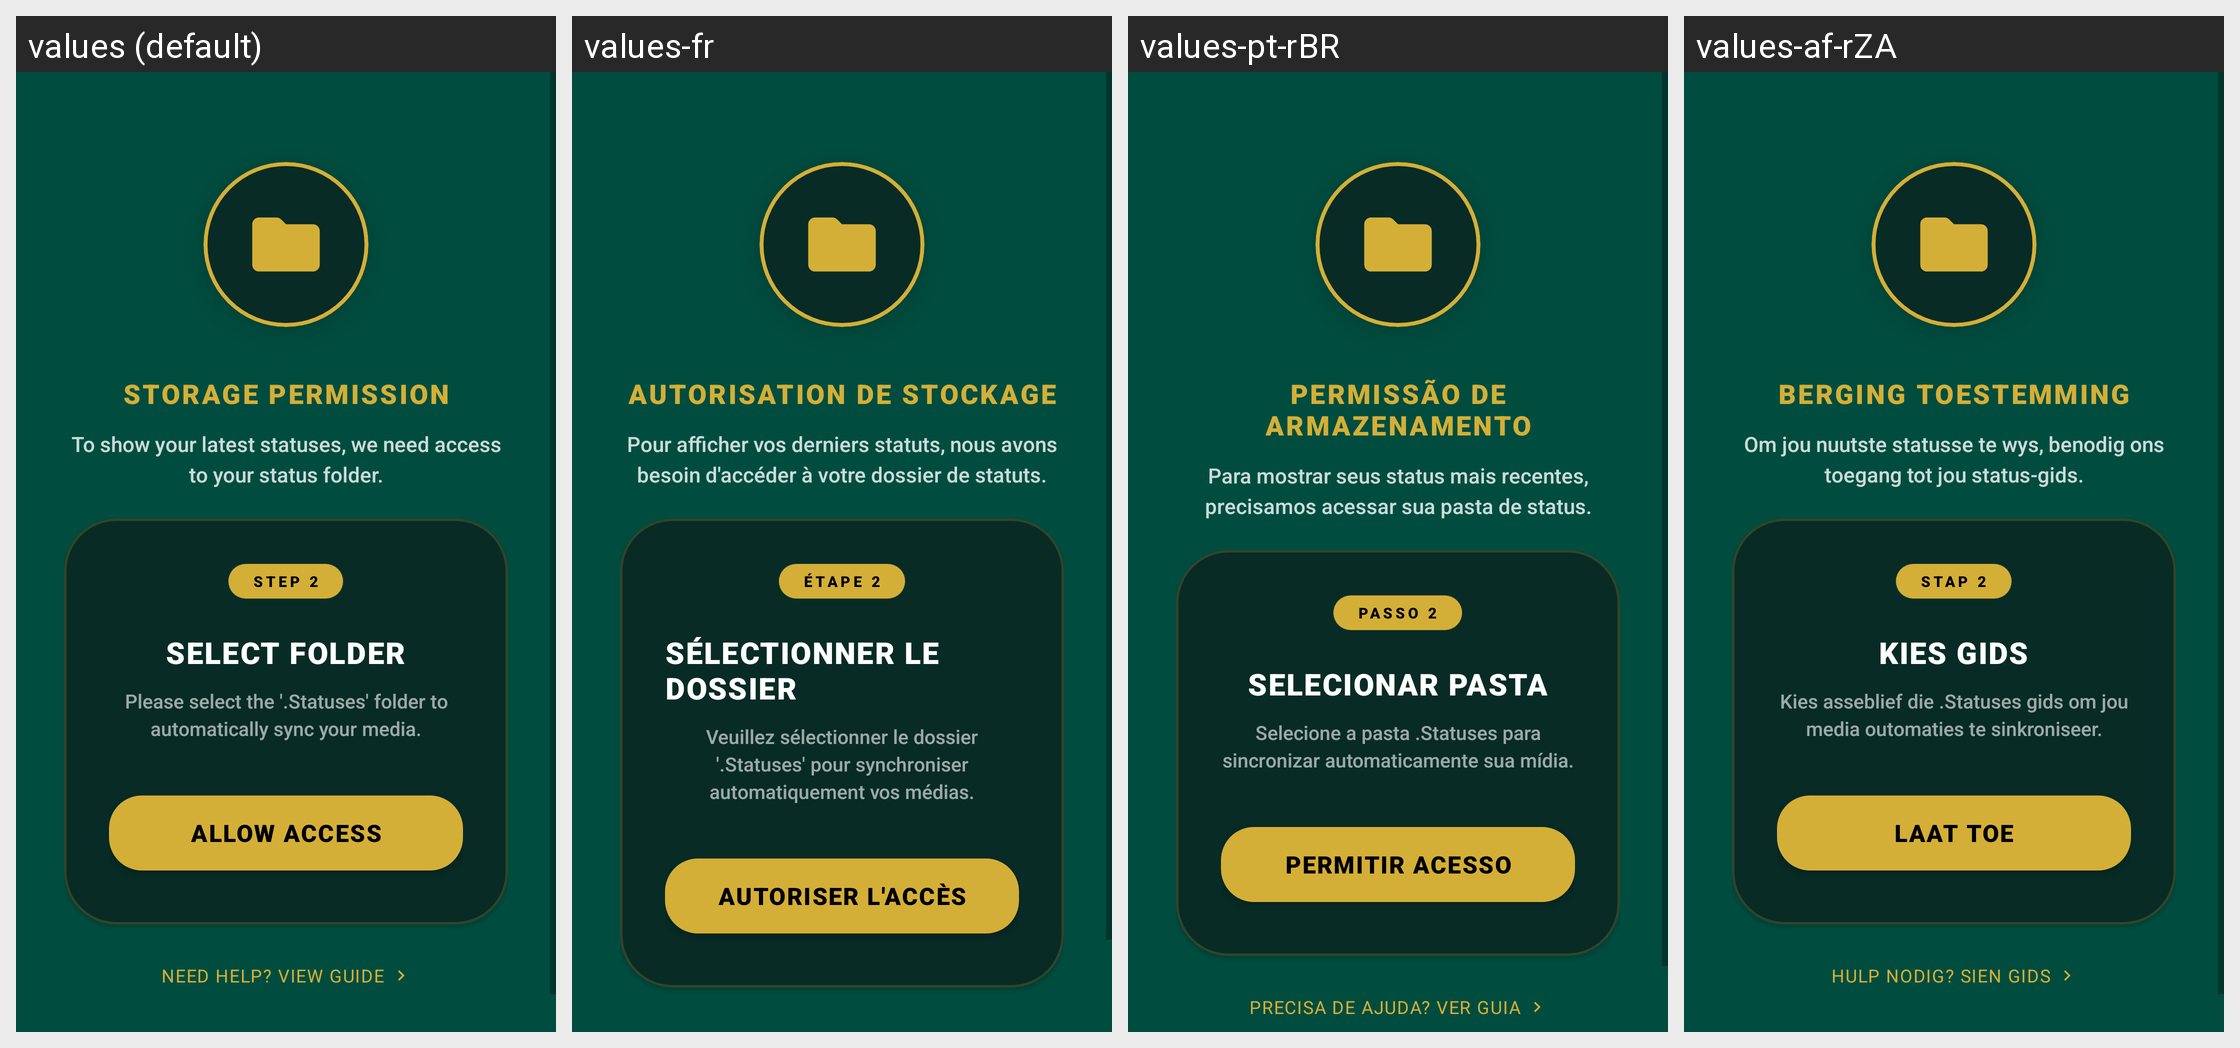

Translations of the strings shown on this Android screen, per locale in the grid:
Android screen res/layout/layout_permissions.xml rendered under 4 locales, left to right: values (default), values-fr, values-pt-rBR, values-af-rZA. Device: Nexus 5 (rendered at 1080×1920; each locale shown at half size, 540×960, under a caption strip naming it); theme Theme.WhatsDownloadPlus.
Other locales in the repository, not shown: values-ar, values-hi, values-ur.
Strings drawn on this screen, with the default value and each locale's value (text and hints the layout hard-codes, and strings that could not be matched under every locale, appear in the picture but are not listed):

storage_permission
  values: Storage Permission
  values-fr: Autorisation de stockage
  values-pt-rBR: Permissão de armazenamento
  values-af-rZA: Berging Toestemming

to_show_your_latest_statuses_we_need_access_to_your_status_folder
  values: To show your latest statuses, we need access to your status folder.
  values-fr: Pour afficher vos derniers statuts, nous avons besoin d'accéder à votre dossier de statuts.
  values-pt-rBR: Para mostrar seus status mais recentes, precisamos acessar sua pasta de status.
  values-af-rZA: Om jou nuutste statusse te wys, benodig ons toegang tot jou status-gids.

step_2
  values: STEP 2
  values-fr: ÉTAPE 2
  values-pt-rBR: PASSO 2
  values-af-rZA: STAP 2

select_folder
  values: Select Folder
  values-fr: Sélectionner le dossier
  values-pt-rBR: Selecionar pasta
  values-af-rZA: Kies Gids

please_select_the_statuses_folder_to_automatically_sync_your_media
  values: Please select the '.Statuses' folder to automatically sync your media.
  values-fr: Veuillez sélectionner le dossier '.Statuses' pour synchroniser automatiquement vos médias.
  values-pt-rBR: Selecione a pasta .Statuses para sincronizar automaticamente sua mídia.
  values-af-rZA: Kies asseblief die .Statuses gids om jou media outomaties te sinkroniseer.

allow_access
  values: ALLOW ACCESS
  values-fr: AUTORISER L'ACCÈS
  values-pt-rBR: PERMITIR ACESSO
  values-af-rZA: LAAT TOE
